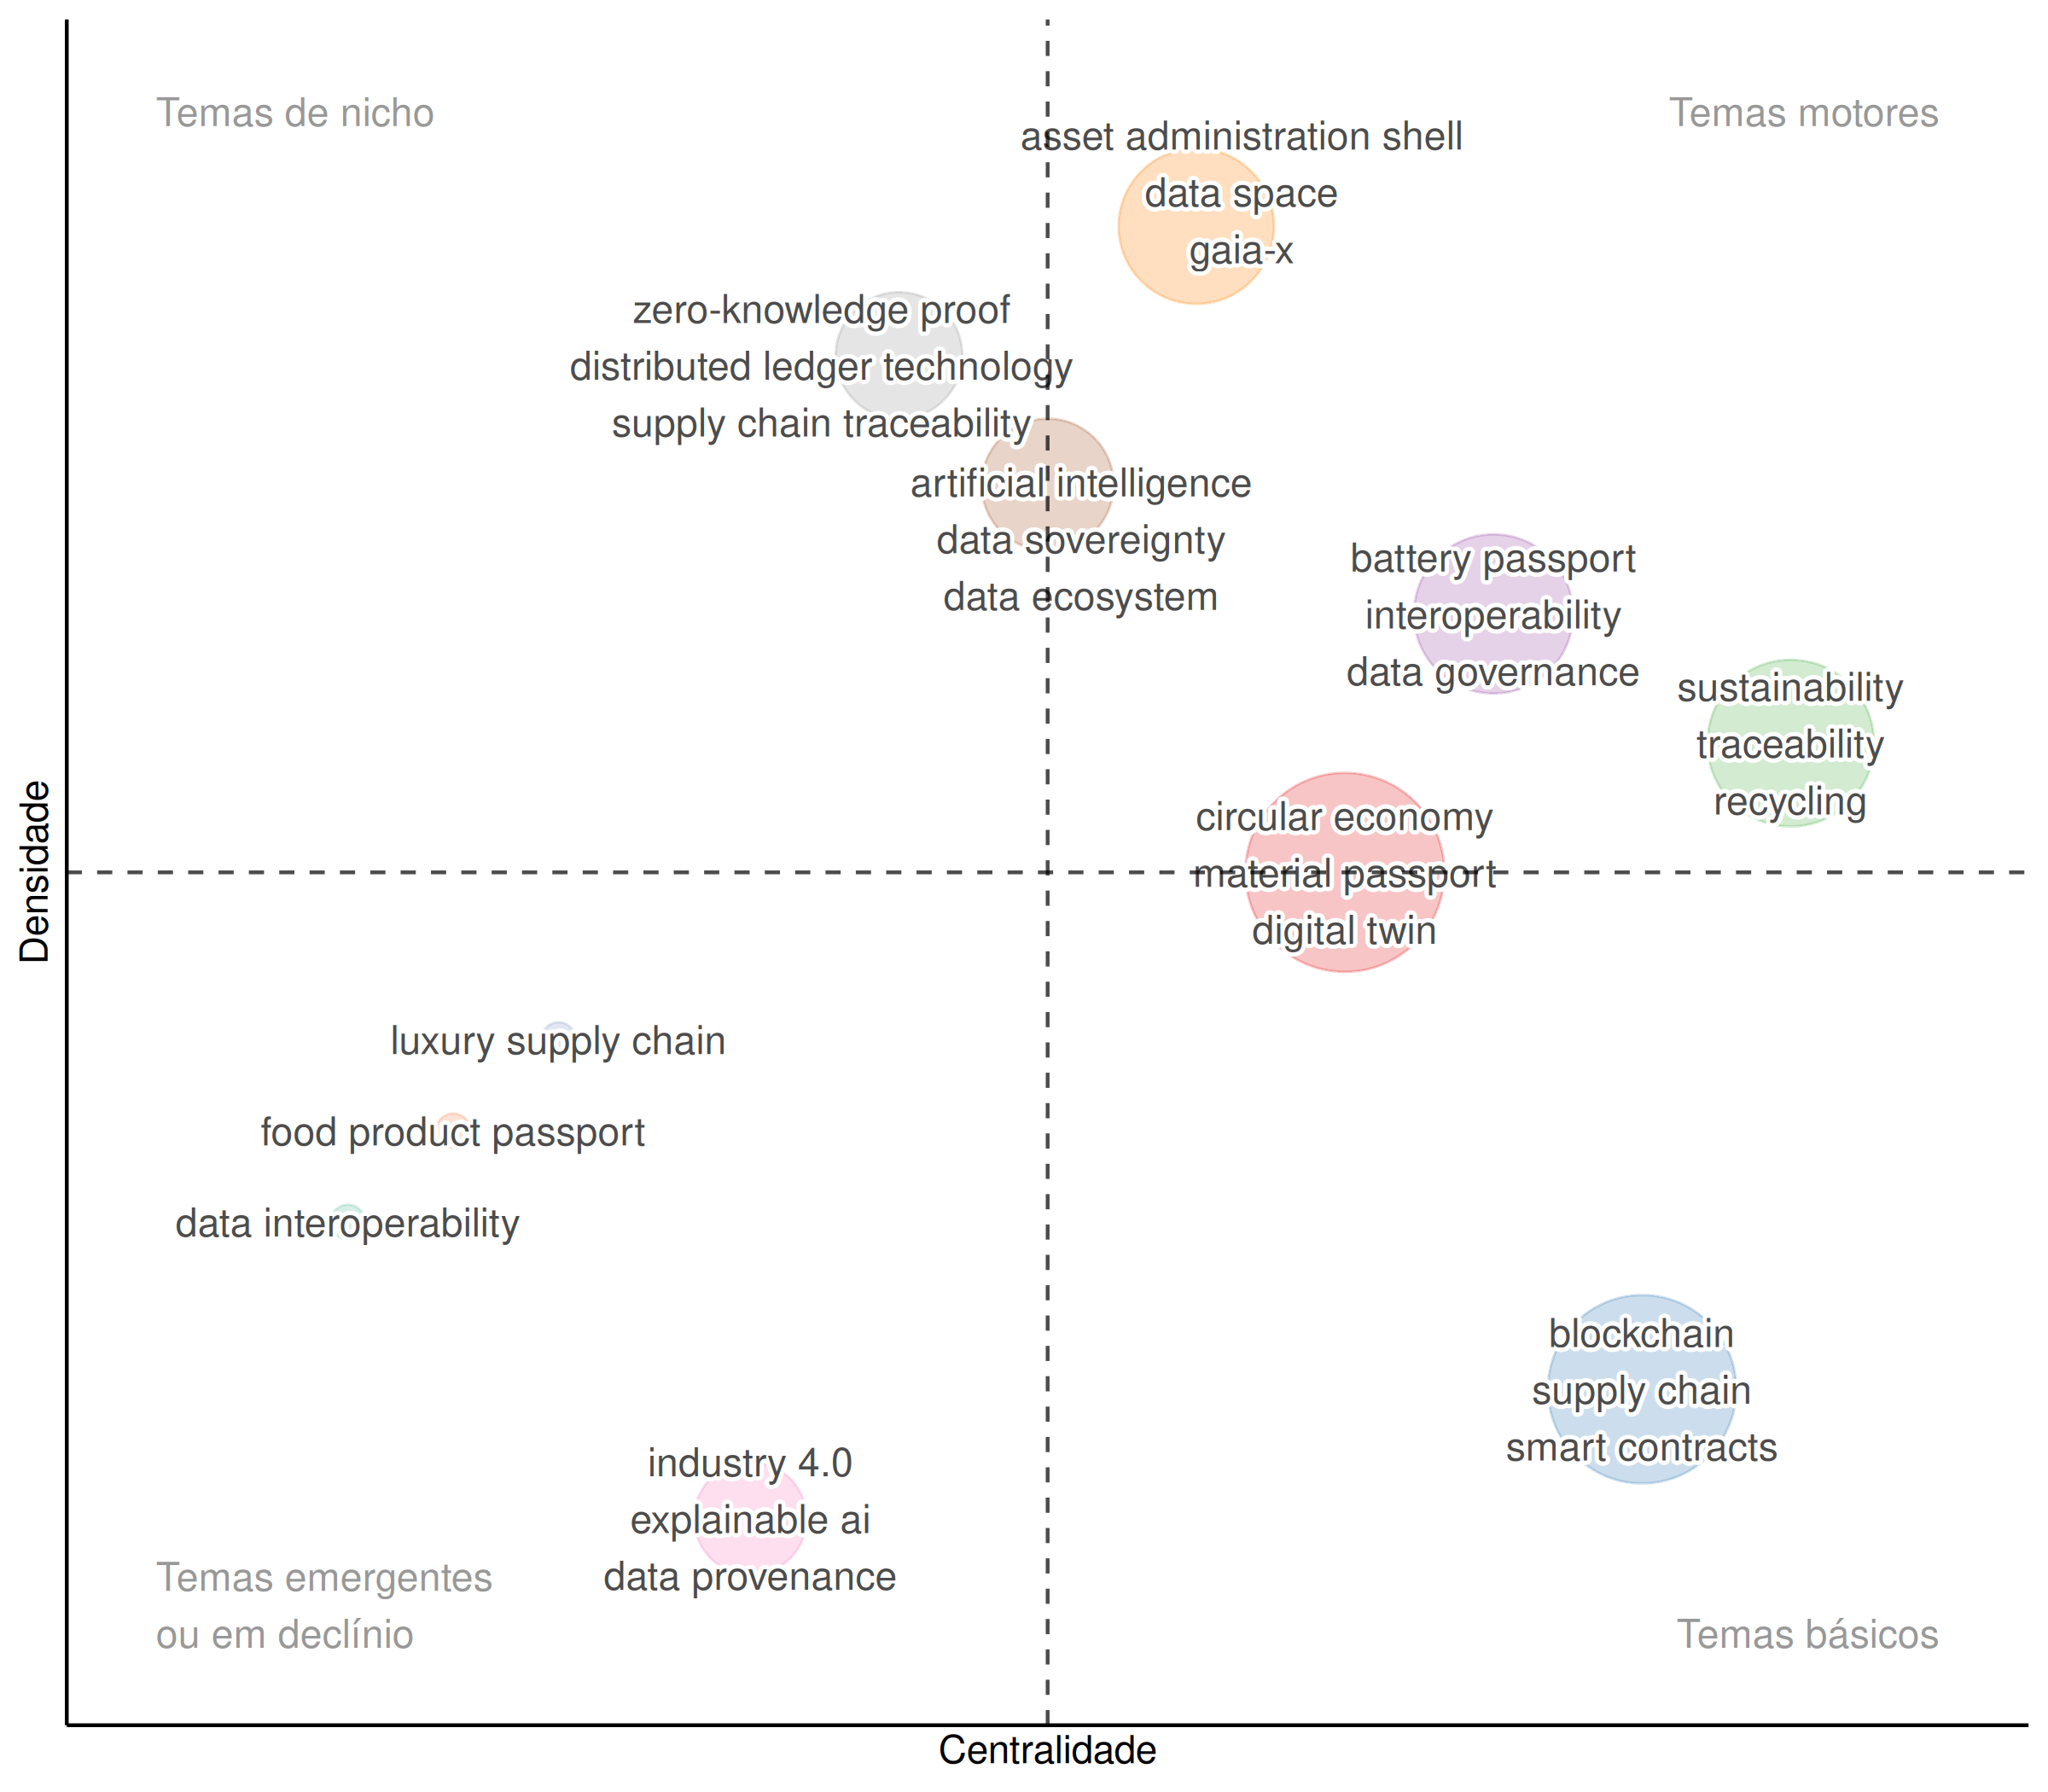

The data file committed next to this chart (first rows):
groups, words, name_full, n, centrality, density, rcentrality, rdensity, name, color, freq
1, circular economy 22.1?material passport …, circular economy?material passport?digit…, 27, 1.148, 53.48, 8, 6, circular economy, #E41A1C80, 182
2, blockchain 20.2?supply chain 4.9?smart c…, blockchain?supply chain?smart contracts, 25, 2.038, 48.99, 10, 2, blockchain, #377EB880, 136
3, sustainability 13.9?traceability 10.9?re…, sustainability?traceability?recycling, 14, 2.106, 54.67, 11, 7, sustainability, #4DAF4A80, 75
4, battery passport 11.3?interoperability 6…, battery passport?interoperability?data g…, 13, 1.742, 62.56, 9, 8, battery passport, #984EA380, 61
5, asset administration shell 11.6?data spa…, asset administration shell?data space?ga…, 14, 1.085, 75.24, 7, 11, asset administration shell, #FF7F0080, 55
6, artificial intelligence 13.4?data sovere…, artificial intelligence?data sovereignty…, 8, 0.4712, 68.51, 6, 9, artificial intelligence, #A6562880, 29
7, industry 4.0 17.8?explainable ai 6?data …, industry 4.0?explainable ai?data provena…, 4, 0.3194, 37.96, 4, 1, industry 4.0, #F781BF80, 17
8, zero-knowledge proof 7.7?distributed led…, zero-knowledge proof?distributed ledger …, 9, 0.3819, 73.69, 5, 10, zero-knowledge proof, #99999980, 25
9, data interoperability 20.2, data interoperability, 1, 0, 50, 1.291, 3.294, data interoperability, #66C2A580, 2
10, food product passport 17, food product passport, 1, 0, 50, 2, 4, food product passport, #FC8D6280, 2
11, luxury supply chain 25.2, luxury supply chain, 1, 0, 50, 2.709, 4.706, luxury supply chain, #8DA0CB80, 2
